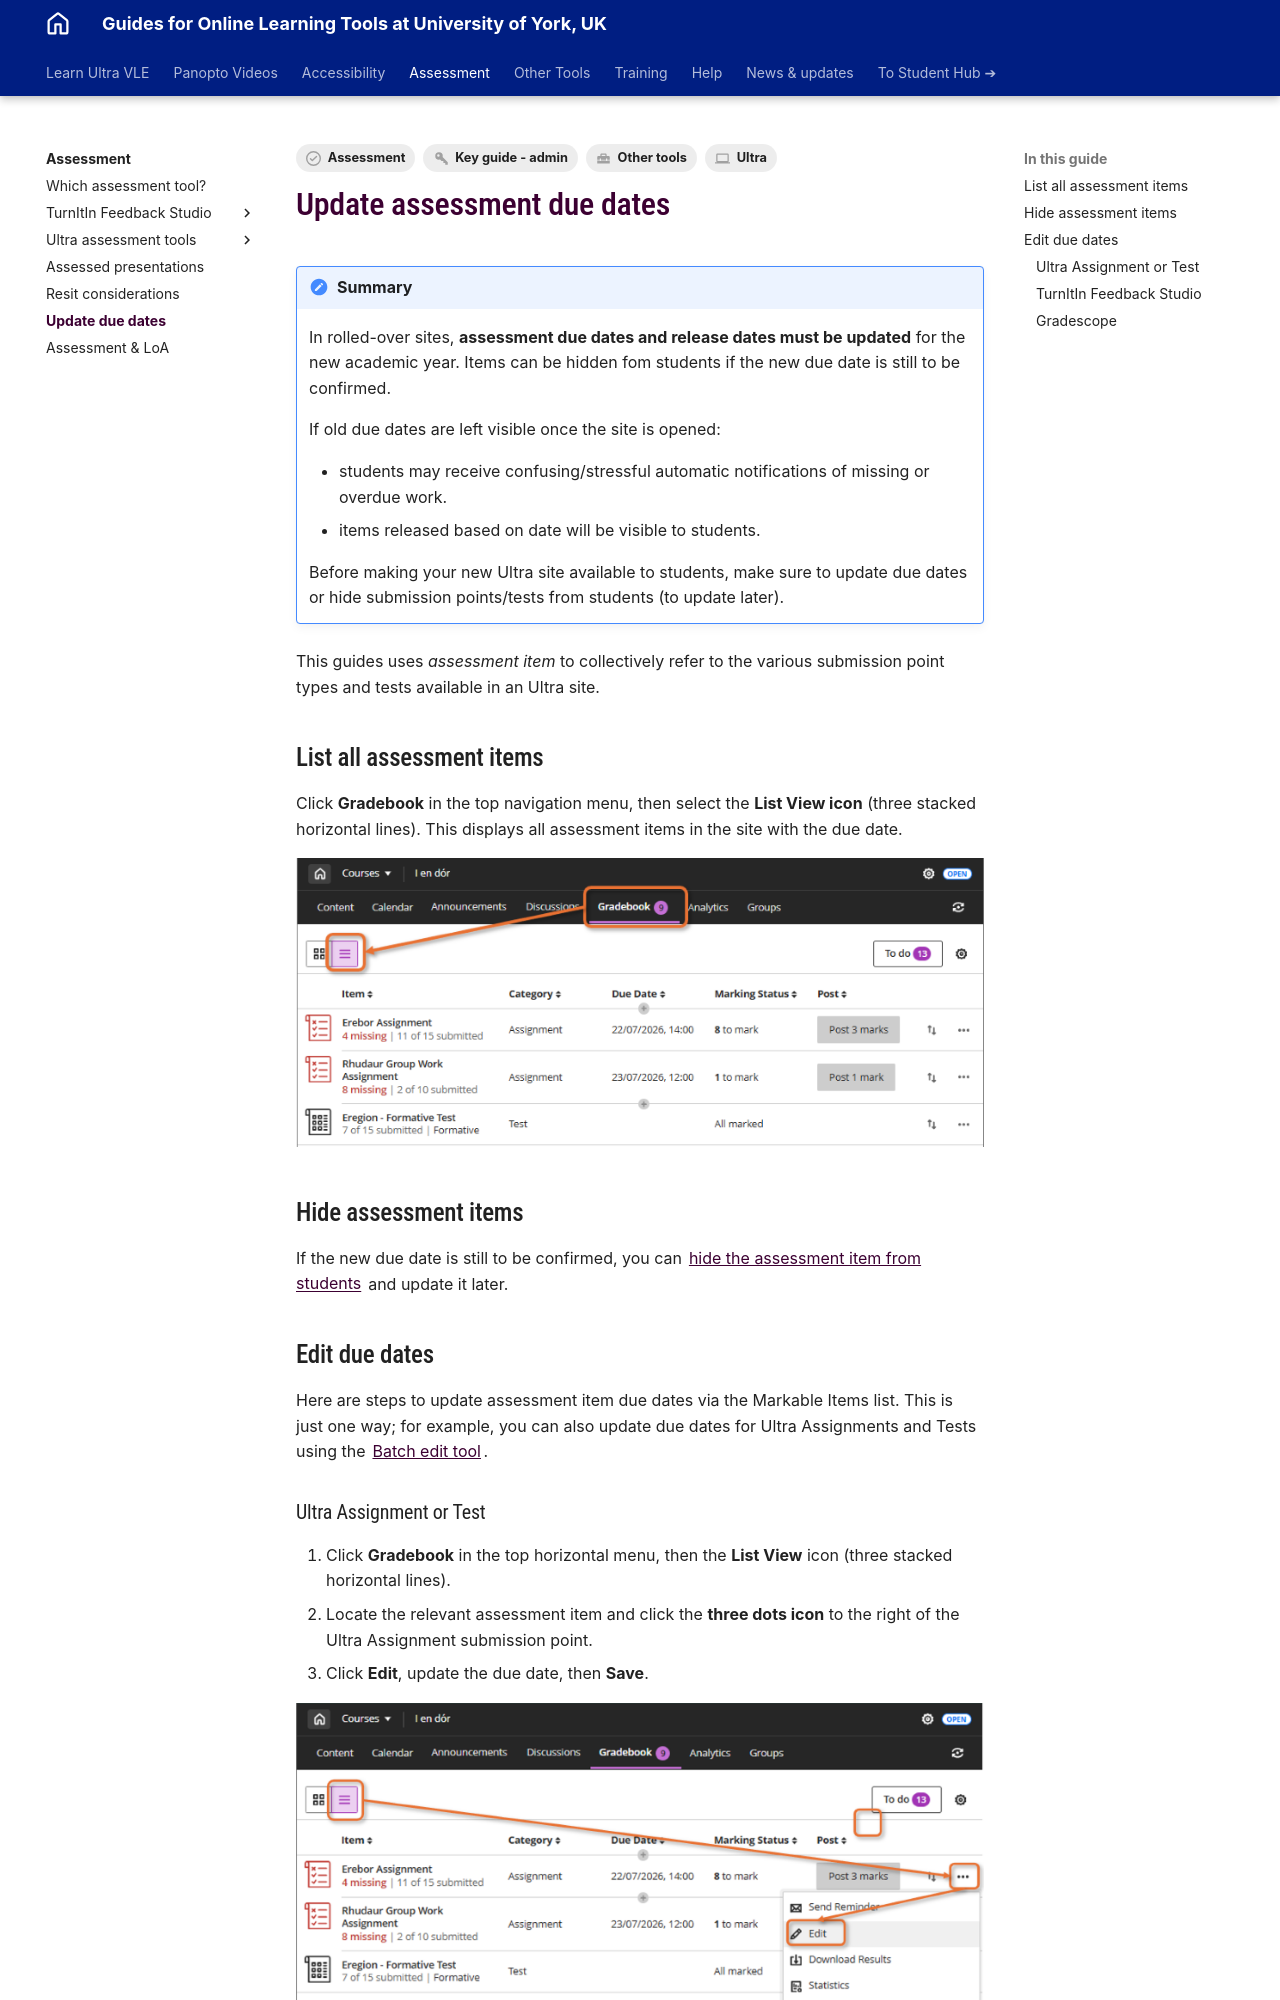

repository: PDLT-University-of-York/test-split-site · page: assessment/update-due-dates/index.html · generator: mkdocs

---
tags:
    - Key guide - admin
    - Assessment
    - Ultra
    - Other tools
---

# Update assessment due dates

!!! Summary

    In rolled-over sites, **assessment due dates and release dates must be updated** for the new academic year. Items can be hidden fom students if the new due date is still to be confirmed.
        
    If old due dates are left visible once the site is opened:

    - students may receive confusing/stressful automatic notifications of missing or overdue work.
    - items released based on date will be visible to students.

    Before making your new Ultra site available to students, make sure to update due dates or hide submission points/tests from students (to update later).

This guides uses *assessment item* to collectively refer to the various submission point types and tests available in an Ultra site.
 
## List all assessment items

Click **Gradebook** in the top navigation menu, then select the **List View icon** (three stacked horizontal lines). This displays all assessment items in the site with the due date.

![decorative](images/update-due-date-gradebook-list-view.png)

## Hide assessment items

If the new due date is still to be confirmed, you can [hide the assessment item from students](../ultra/content-visibility.md) and update it later.

## Edit due dates

Here are steps to update assessment item due dates via the Markable Items list. This is just one way; for example, you can also update due dates for Ultra Assignments and Tests using the [Batch edit tool](../ultra/batch-edit.md).

### Ultra Assignment or Test

1. Click **Gradebook** in the top horizontal menu, then the **List View** icon (three stacked horizontal lines).
2. Locate the relevant assessment item and click the **three dots icon** to the right of the Ultra Assignment submission point. 
3. Click **Edit**, update the due date, then **Save**.

![decorative](images/update-due-date-ultra-native.png)
